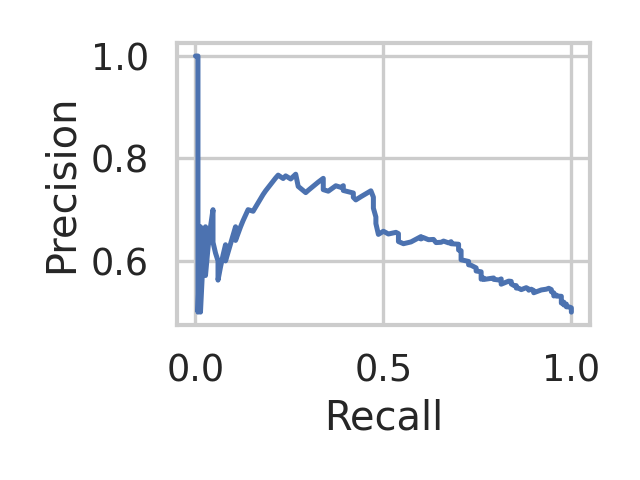

Values plotted in this chart, from the file beside it:
recall, precision, threshold
1.0, 0.5, 0.2567
1.0, 0.5017, 0.2733
1.0, 0.5034, 0.3033
1.0, 0.5051, 0.3533
1.0, 0.5068, 0.3633
1.0, 0.5085, 0.3733
0.9933, 0.5103, 0.3767
0.9867, 0.5103, 0.38
0.9867, 0.5121, 0.3833
0.9867, 0.5157, 0.3933
0.98, 0.514, 0.4
0.98, 0.5158, 0.4067
0.98, 0.5194, 0.41
0.9733, 0.5177, 0.4167
0.9733, 0.5214, 0.4233
0.9733, 0.5252, 0.4267
0.9733, 0.529, 0.43
0.9733, 0.5309, 0.4333
0.9667, 0.5311, 0.4367
0.96, 0.5314, 0.4433
0.96, 0.5333, 0.4467
0.9533, 0.5316, 0.45
0.9533, 0.5336, 0.4533
0.9533, 0.5376, 0.4567
0.9467, 0.5399, 0.4667
0.9467, 0.542, 0.47
0.9467, 0.5441, 0.4733
0.94, 0.5465, 0.4767
0.9333, 0.5447, 0.48
0.92, 0.5433, 0.49
0.9, 0.5378, 0.4933
0.9, 0.5422, 0.4967
0.8933, 0.5447, 0.5
0.8867, 0.5429, 0.5033
0.8867, 0.5451, 0.51
0.88, 0.5477, 0.5133
0.8733, 0.5458, 0.5167
0.8667, 0.5439, 0.52
0.86, 0.5466, 0.5233
0.8533, 0.547, 0.5267
0.8533, 0.5517, 0.53
0.8467, 0.5522, 0.5367
0.84, 0.5551, 0.54
0.84, 0.56, 0.5433
0.8333, 0.5605, 0.5467
0.82, 0.5566, 0.55
0.8133, 0.5545, 0.5533
0.8133, 0.5571, 0.5567
0.8133, 0.5596, 0.56
0.8133, 0.5622, 0.5633
0.8133, 0.5648, 0.5667
0.8067, 0.5628, 0.57
0.7933, 0.564, 0.5733
0.7933, 0.5667, 0.5767
0.78, 0.5652, 0.58
0.7667, 0.5637, 0.5833
0.7667, 0.5665, 0.5867
0.76, 0.5644, 0.5933
0.76, 0.5729, 0.5967
0.76, 0.5787, 0.6
... 91 more rows
